5-way image classification set "data" from GitHub (Achuthan2909/Heart-Disease-Analysis-using-ECG-Spectrograms-and-SHAP); label vocabulary: APC, LBB, NOR, PVC, RBB.

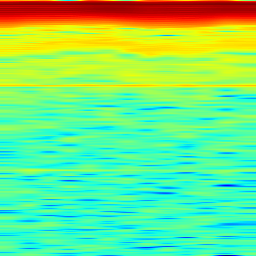
Label: LBB

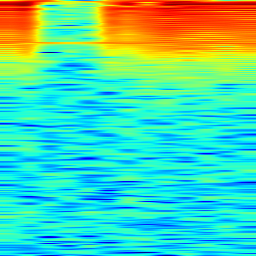
Label: APC

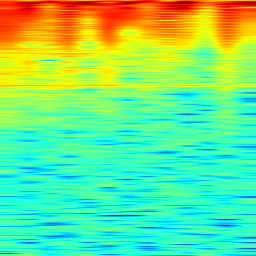
Label: PVC

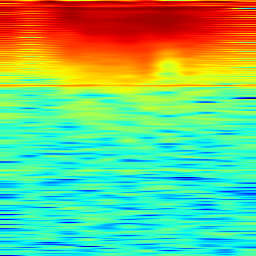
Label: NOR

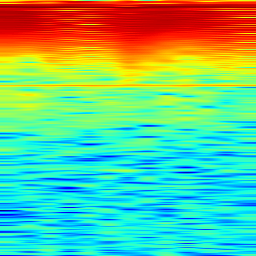
Label: APC

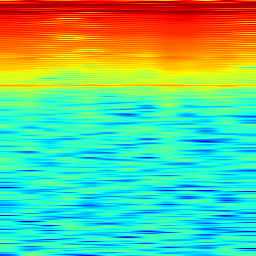
Label: RBB
